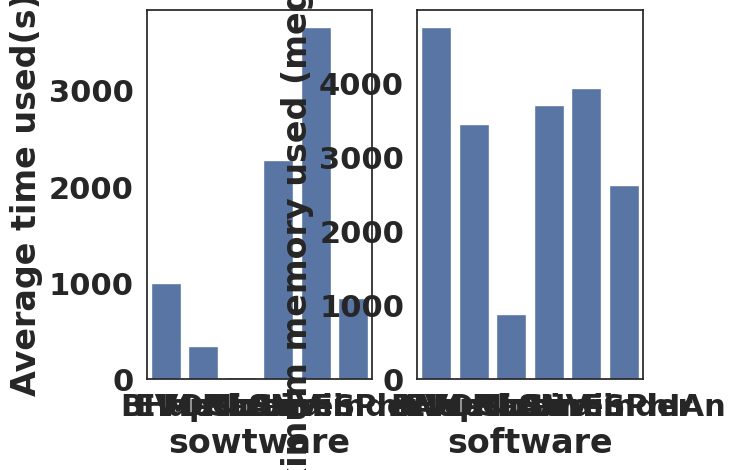

Here is the Python script that generated this plot:
import matplotlib.pyplot as plt
import numpy as np
import seaborn as sns
import pandas as pd

def get_data():


    data = []

    temp = [997.4,'BHap']
    data.append(temp)

    temp = [348.6,'EVORhA']
    data.append(temp)

    temp = [18.7, 'MetaSNV']
    data.append(temp)

    temp = [2277.96, 'MixtureS']
    data.append(temp)

    temp = [3656.58, 'StrainFinder']
    data.append(temp)

    temp = [841.13, 'StrainPhIAn']
    data.append(temp)

    df =pd.DataFrame(data,columns=['Average time used(s)','software'])

    return df

def get_data1():


    data = []

    temp = [0.145*32 *1024,'BHap']
    data.append(temp)

    temp = [0.105*32 *1024,'EVORhA']
    data.append(temp)

    temp = [0.027*32 *1024, 'MetaSNV']
    data.append(temp)

    temp = [0.113*32 *1024, 'MixtureS']
    data.append(temp)

    temp = [0.12*32 *1024, 'StrainFinder']
    data.append(temp)

    temp = [0.08*32 *1024, 'StrainPhIAn']
    data.append(temp)

    df =pd.DataFrame(data,columns=['Maximum memory used (megabytes)','software'])

    return df


df1 = get_data()
df2 = get_data1()

fig = plt.figure()
# fig.set_figheight(8)
# fig.set_figwidth(12)
plt.rcParams["font.weight"] = "bold"
plt.rcParams["axes.labelweight"] = "bold"

sns.set(font_scale = 2)
sns.set_style("white")
plt.subplot(1, 2, 1)
# sns.set(font_scale = 1.5)
ax1 = sns.barplot(x='software', y='Average time used(s)', data=df1)
# ax2.set_xticklabels(ax2.get_xticks(), size = 14)
# ax2.set_yticklabels(ax2.get_yticks(), size = 14)
ax1.set(xlabel='sowtware')
# plt.legend(loc='upper right')
# plt.setp(ax1.get_legend().get_texts(), fontsize='10')


plt.subplot(1, 2, 2)
# sns.set(font_scale = 1.5)
ax1 = sns.barplot(x='software', y='Maximum memory used (megabytes)', data=df2)
# ax2.set_xticklabels(ax2.get_xticks(), size = 14)
# ax2.set_yticklabels(ax2.get_yticks(), size = 14)
# plt.legend(loc='upper right')
# plt.setp(ax1.get_legend().get_texts(), fontsize='10')
ax1.set(xlabel='software')

# plt.legend()
plt.show()

